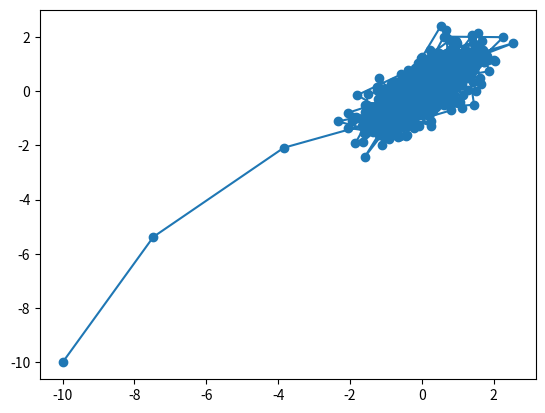

The script that saved this image:
# coding:utf-8
"""
平均(0,0)
共分散行列
[[1,0.7],
[0.7,1.0]]
に従うガウス分布を生成する
"""
import numpy as np
import matplotlib.pyplot as plt

x = -10
y = -10

tmp = []
for i in range(1000):
    tmp.append([x, y])
    x = np.random.normal(0.7 * y, 1 - 0.7 ** 2)
    y = np.random.normal(0.7 * x, 1 - 0.7 ** 2)
tmp = np.array(tmp)
plt.scatter(tmp[:, 0], tmp[:, 1])
plt.plot(tmp[:, 0], tmp[:, 1])
plt.show()
    